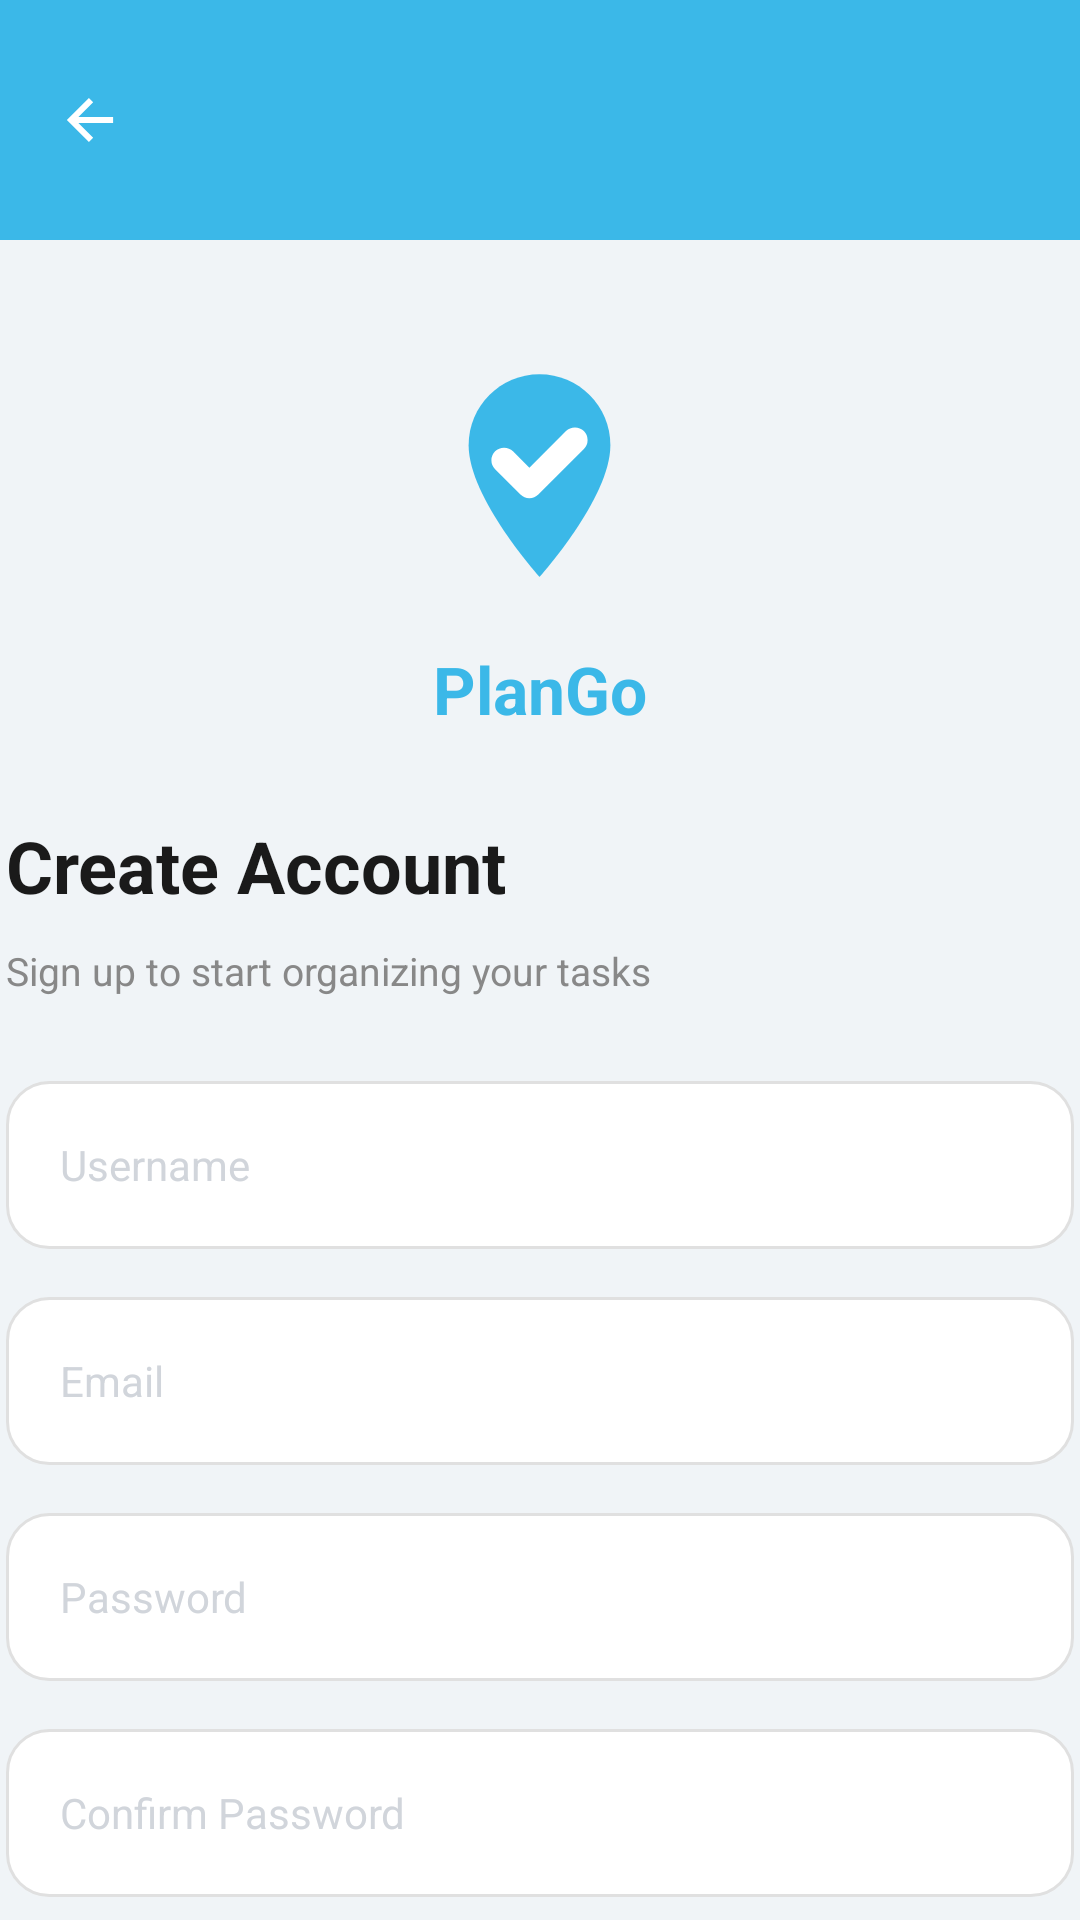

Android layout source for this screen:
<!-- AndroidManifest.xml: application theme Theme.MyApplication -->
<!-- res/layout/activity_signup.xml -->
<?xml version="1.0" encoding="utf-8"?>
<androidx.constraintlayout.widget.ConstraintLayout xmlns:android="http://schemas.android.com/apk/res/android"
    xmlns:app="http://schemas.android.com/apk/res-auto"
    android:layout_width="match_parent"
    android:layout_height="match_parent"
    android:background="@color/background">

    <com.google.android.material.appbar.AppBarLayout
        android:id="@+id/appbar_signup"
        android:layout_width="match_parent"
        android:layout_height="wrap_content"
        android:background="@color/primary"
        android:fitsSystemWindows="true"
        app:layout_constraintTop_toTopOf="parent">

        <androidx.constraintlayout.widget.ConstraintLayout
            android:id="@+id/header_signup"
            android:layout_width="match_parent"
            android:layout_height="80dp"
            android:background="@color/primary">

            <ImageButton
                android:id="@+id/btn_back"
                android:layout_width="24dp"
                android:layout_height="24dp"
                android:layout_marginStart="18dp"
                android:background="?attr/selectableItemBackgroundBorderless"
                android:contentDescription="@string/cancel"
                android:src="@drawable/ic_back"
                app:layout_constraintBottom_toBottomOf="parent"
                app:layout_constraintStart_toStartOf="parent"
                app:layout_constraintTop_toTopOf="parent"
                app:tint="@color/white" />

        </androidx.constraintlayout.widget.ConstraintLayout>
    </com.google.android.material.appbar.AppBarLayout>

    <androidx.core.widget.NestedScrollView
        android:layout_width="0dp"
        android:layout_height="0dp"
        android:fillViewport="true"
        app:layout_constraintBottom_toBottomOf="parent"
        app:layout_constraintEnd_toEndOf="parent"
        app:layout_constraintStart_toStartOf="parent"
        app:layout_constraintTop_toBottomOf="@id/appbar_signup">

        <LinearLayout
            android:layout_width="356dp"
            android:layout_height="wrap_content"
            android:layout_gravity="center_horizontal"
            android:gravity="center_horizontal"
            android:orientation="vertical"
            android:paddingTop="28dp"
            android:paddingBottom="32dp">

            <ImageView
                android:id="@+id/logo_signup"
                android:layout_width="81dp"
                android:layout_height="101dp"
                android:contentDescription="@string/app_name"
                android:src="@drawable/ic_logo" />

            <TextView
                android:id="@+id/app_name_signup"
                android:layout_width="wrap_content"
                android:layout_height="wrap_content"
                android:layout_marginTop="6dp"
                android:text="@string/app_name"
                android:textColor="@color/primary"
                android:textSize="22sp"
                android:textStyle="bold" />

            <TextView
                android:id="@+id/title_signup"
                android:layout_width="match_parent"
                android:layout_height="wrap_content"
                android:layout_marginTop="28dp"
                android:text="@string/create_account"
                android:textColor="@color/grey_10"
                android:textSize="24sp"
                android:textStyle="bold" />

            <TextView
                android:id="@+id/subtitle_signup"
                android:layout_width="match_parent"
                android:layout_height="wrap_content"
                android:layout_marginTop="10dp"
                android:text="@string/signup_subtitle"
                android:textColor="@color/grey_53"
                android:textSize="13sp" />

            <EditText
                android:id="@+id/et_signup_username"
                android:layout_width="match_parent"
                android:layout_height="56dp"
                android:layout_marginTop="28dp"
                android:background="@drawable/bg_white_input"
                android:gravity="center_vertical"
                android:hint="@string/username"
                android:inputType="textPersonName"
                android:paddingStart="18dp"
                android:paddingEnd="18dp"
                android:textColor="@color/grey_20"
                android:textColorHint="@color/grey_73"
                android:textSize="14sp" />

            <EditText
                android:id="@+id/et_signup_email"
                android:layout_width="match_parent"
                android:layout_height="56dp"
                android:layout_marginTop="16dp"
                android:background="@drawable/bg_white_input"
                android:gravity="center_vertical"
                android:hint="@string/email"
                android:inputType="textEmailAddress"
                android:paddingStart="18dp"
                android:paddingEnd="18dp"
                android:textColor="@color/grey_20"
                android:textColorHint="@color/grey_73"
                android:textSize="14sp" />

            <EditText
                android:id="@+id/et_signup_password"
                android:layout_width="match_parent"
                android:layout_height="56dp"
                android:layout_marginTop="16dp"
                android:background="@drawable/bg_white_input"
                android:gravity="center_vertical"
                android:hint="@string/password"
                android:inputType="textPassword"
                android:paddingStart="18dp"
                android:paddingEnd="18dp"
                android:textColor="@color/grey_20"
                android:textColorHint="@color/grey_73"
                android:textSize="14sp" />

            <EditText
                android:id="@+id/et_signup_confirm_password"
                android:layout_width="match_parent"
                android:layout_height="56dp"
                android:layout_marginTop="16dp"
                android:background="@drawable/bg_white_input"
                android:gravity="center_vertical"
                android:hint="@string/confirm_password"
                android:inputType="textPassword"
                android:paddingStart="18dp"
                android:paddingEnd="18dp"
                android:textColor="@color/grey_20"
                android:textColorHint="@color/grey_73"
                android:textSize="14sp" />

            <com.google.android.material.button.MaterialButton
                android:id="@+id/btn_signup"
                android:layout_width="match_parent"
                android:layout_height="48dp"
                android:layout_marginTop="24dp"
                android:text="@string/signup"
                android:textAllCaps="false"
                android:textColor="@color/on_primary"
                android:textSize="15sp"
                app:backgroundTint="@color/primary"
                app:cornerRadius="12dp" />

            <LinearLayout
                android:layout_width="wrap_content"
                android:layout_height="wrap_content"
                android:layout_marginTop="26dp"
                android:gravity="center"
                android:orientation="horizontal">

                <TextView
                    android:layout_width="wrap_content"
                    android:layout_height="wrap_content"
                    android:text="Already have an account? "
                    android:textColor="@color/on_surface"
                    android:textSize="13sp" />

                <TextView
                    android:id="@+id/login_link"
                    android:layout_width="wrap_content"
                    android:layout_height="wrap_content"
                    android:text="Login"
                    android:textColor="@color/primary"
                    android:textSize="13sp"
                    android:textStyle="bold" />
            </LinearLayout>

        </LinearLayout>
    </androidx.core.widget.NestedScrollView>

</androidx.constraintlayout.widget.ConstraintLayout>
<!-- resources referenced by this layout -->
<resources>
  <color name="background">#F0F4F7</color>
  <color name="grey_10">#1A1A1A</color>
  <color name="grey_20">#333333</color>
  <color name="grey_53">#888888</color>
  <color name="grey_73">#D1D5DB</color>
  <color name="on_primary">#FFFFFF</color>
  <color name="on_surface">#1A1A1A</color>
  <color name="primary">#3BB8E8</color>
  <color name="white">#FFFFFFFF</color>
  <!-- drawable bg_white_input (drawable) -->
  <?xml version="1.0" encoding="utf-8"?>
  <shape xmlns:android="http://schemas.android.com/apk/res/android">
      <solid android:color="@color/surface" />
      <stroke
          android:width="1dp"
          android:color="@color/grey_88" />
      <corners android:radius="14dp" />
  </shape>
  <!-- drawable ic_back (drawable) -->
  <?xml version="1.0" encoding="utf-8"?>
  <vector xmlns:android="http://schemas.android.com/apk/res/android"
      android:width="24dp"
      android:height="24dp"
      android:viewportWidth="24"
      android:viewportHeight="24">
      <path
          android:fillColor="#FFFFFF"
          android:pathData="M19.7,11H8.13l4.93,-4.93L11.64,4.65 4.29,12l7.35,7.35 1.42,-1.42 -4.93,-4.93H19.7z" />
  </vector>
  <!-- drawable ic_logo (drawable) -->
  <vector xmlns:android="http://schemas.android.com/apk/res/android"
      android:width="80dp"
      android:height="80dp"
      android:viewportWidth="24"
      android:viewportHeight="24">
      
      <path
          android:fillColor="#3BB8E8"
          android:pathData="M12,2C8.14,2 5,5.14 5,9c0,5.25 7,13 7,13s7,-7.75 7,-13c0,-3.86 -3.14,-7 -7,-7z" />
      
      <path
          android:strokeColor="#FFFFFF"
          android:strokeWidth="2.5"
          android:strokeLineCap="round"
          android:strokeLineJoin="round"
          android:pathData="M8.5,10.5l2.5,2.5l4.5,-4.5" />
  </vector>
  <string name="app_name">PlanGo</string>
  <string name="cancel">Cancel</string>
  <string name="confirm_password">Confirm Password</string>
  <string name="create_account">Create Account</string>
  <string name="email">Email</string>
  <string name="password">Password</string>
  <string name="signup">Sign Up</string>
  <string name="signup_subtitle">Sign up to start organizing your tasks</string>
  <string name="username">Username</string>
  <style name="Theme.MyApplication" parent="Base.Theme.MyApplication" />
  <color name="surface">#FFFFFF</color>
  <color name="grey_88">#E0E0E0</color>
  <style name="Base.Theme.MyApplication" parent="Theme.Material3.DayNight.NoActionBar">
          <item name="colorPrimary">@color/primary</item>
          <item name="colorOnPrimary">@color/on_primary</item>
          <item name="colorSurface">@color/surface</item>
          <item name="colorOnSurface">@color/on_surface</item>
          <item name="android:windowBackground">@color/background</item>
          <item name="colorError">@color/error</item>
          <item name="colorOutline">@color/outline</item>
          <item name="colorSurfaceVariant">@color/surface_variant</item>
          <item name="android:statusBarColor">@color/primary</item>
          <item name="android:navigationBarColor">@color/surface</item>
      </style>
  <color name="error">#E53935</color>
  <color name="outline">#E0E0E0</color>
  <color name="surface_variant">#F3FAFF</color>
</resources>
